Run: headless pygame with SDL's dummy video driver; simulated clock (each Clock.tick advances the game by its frame time, no real sleeping); random seed 0; keys injected as events and as key.get_pressed() state; no mouse input.
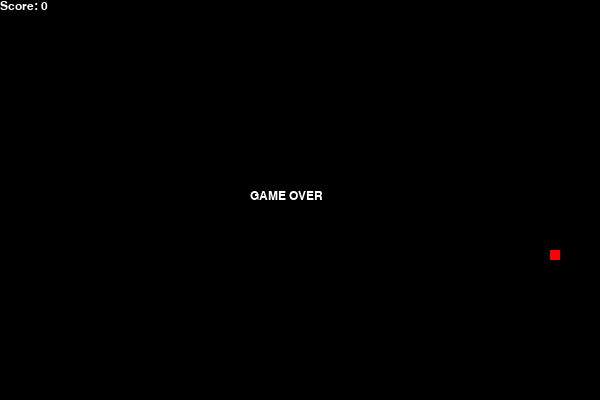
Frame 1 of 4 · flips 1–60 · no input
Frame 2 of 4 · flips 61–180 · tapped SPACE, RETURN · held RIGHT (→), D · screen unchanged from frame 1, image omitted
Frame 3 of 4 · flips 181–300 · held DOWN (↓), S · screen unchanged from frame 2, image omitted
Frame 4 of 4 · flips 301–420 · held LEFT (←), A, UP (↑), W · screen unchanged from frame 3, image omitted

The pygame program that drew these frames:

#Codelama 70b , 3/2/2024
#prompt: write snake game in python with pygame library
import pygame
import random
import time

pygame.init()

# Define the screen size
screen_width = 600
screen_height = 400

# Create the screen
screen = pygame.display.set_mode((screen_width, screen_height))

# Set the title of the window
pygame.display.set_caption("Snake Game")

# Define the colors
WHITE = (255, 255, 255)
BLACK = (0, 0, 0)
RED = (255, 0, 0)
GREEN = (0, 255, 0)
BLUE = (0, 0, 255)

# Define the snake's initial position and size
snake_pos = [100, 50]
snake_body = [[100, 50], [90, 50], [80, 50]]

# Define the food's position and size
food_pos = [random.randrange(1, (screen_width // 10)) * 10, random.randrange(1, (screen_height // 10)) * 10]
food_spawn = True

# Define the direction and speed of the snake
direction = "RIGHT"
change_to = direction

# Define the score and the game's state
score = 0
game_over = False

# Define the font for displaying the score
font = pygame.font.SysFont("monospace", 18)

# Game loop
while True:
    for event in pygame.event.get():
        if event.type == pygame.QUIT:
            pygame.quit()
            exit()

        # Check if the user pressed a key
        if event.type == pygame.KEYDOWN:
            if event.key == pygame.K_UP:
                change_to = "UP"
            if event.key == pygame.K_DOWN:
                change_to = "DOWN"
            if event.key == pygame.K_LEFT:
                change_to = "LEFT"
            if event.key == pygame.K_RIGHT:
                change_to = "RIGHT"

    # Check if the user pressed a key that is not the current direction
    if change_to == "UP" and direction != "DOWN":
        direction = "UP"
    if change_to == "DOWN" and direction != "UP":
        direction = "DOWN"
    if change_to == "LEFT" and direction != "RIGHT":
        direction = "LEFT"
    if change_to == "RIGHT" and direction != "LEFT":
        direction = "RIGHT"

    # Move the snake
    if direction == "UP":
        snake_pos[1] -= 10
    if direction == "DOWN":
        snake_pos[1] += 10
    if direction == "LEFT":
        snake_pos[0] -= 10
    if direction == "RIGHT":
        snake_pos[0] += 10

    # Insert the new snake position at the beginning of the snake body
    snake_body.insert(0, list(snake_pos))

    # Check if the snake has hit itself or the wall
    if snake_pos[0] < 0 or snake_pos[0] > screen_width - 10:
        game_over = True
    if snake_pos[1] < 0 or snake_pos[1] > screen_height - 10:
        game_over = True
    for block in snake_body[1:]:
        if snake_pos[0] == block[0] and snake_pos[1] == block[1]:
            game_over = True

    # Check if the snake has eaten the food
    if snake_pos[0] == food_pos[0] and snake_pos[1] == food_pos[1]:
        score += 1
        food_spawn = False
    else:
        snake_body.pop()

    # Spawn new food
    if not food_spawn:
        food_pos = [random.randrange(1, (screen_width // 10)) * 10, random.randrange(1, (screen_height // 10)) * 10]
    food_spawn = True

    # Draw the screen
    screen.fill(BLACK)

    for pos in snake_body:
        pygame.draw.rect(screen, GREEN, pygame.Rect(pos[0], pos[1], 10, 10))

    pygame.draw.rect(screen, RED, pygame.Rect(food_pos[0], food_pos[1], 10, 10))

    # Display the score
    score_text = font.render("Score: " + str(score), True, WHITE)
    screen.blit(score_text, [0, 0])

    # Check if the game is over
    if game_over:
        game_over_text = font.render("GAME OVER", True, WHITE)
        screen.blit(game_over_text, [screen_width // 2 - 50, screen_height // 2 - 10])

    pygame.display.update()
    time.sleep(0.1)
